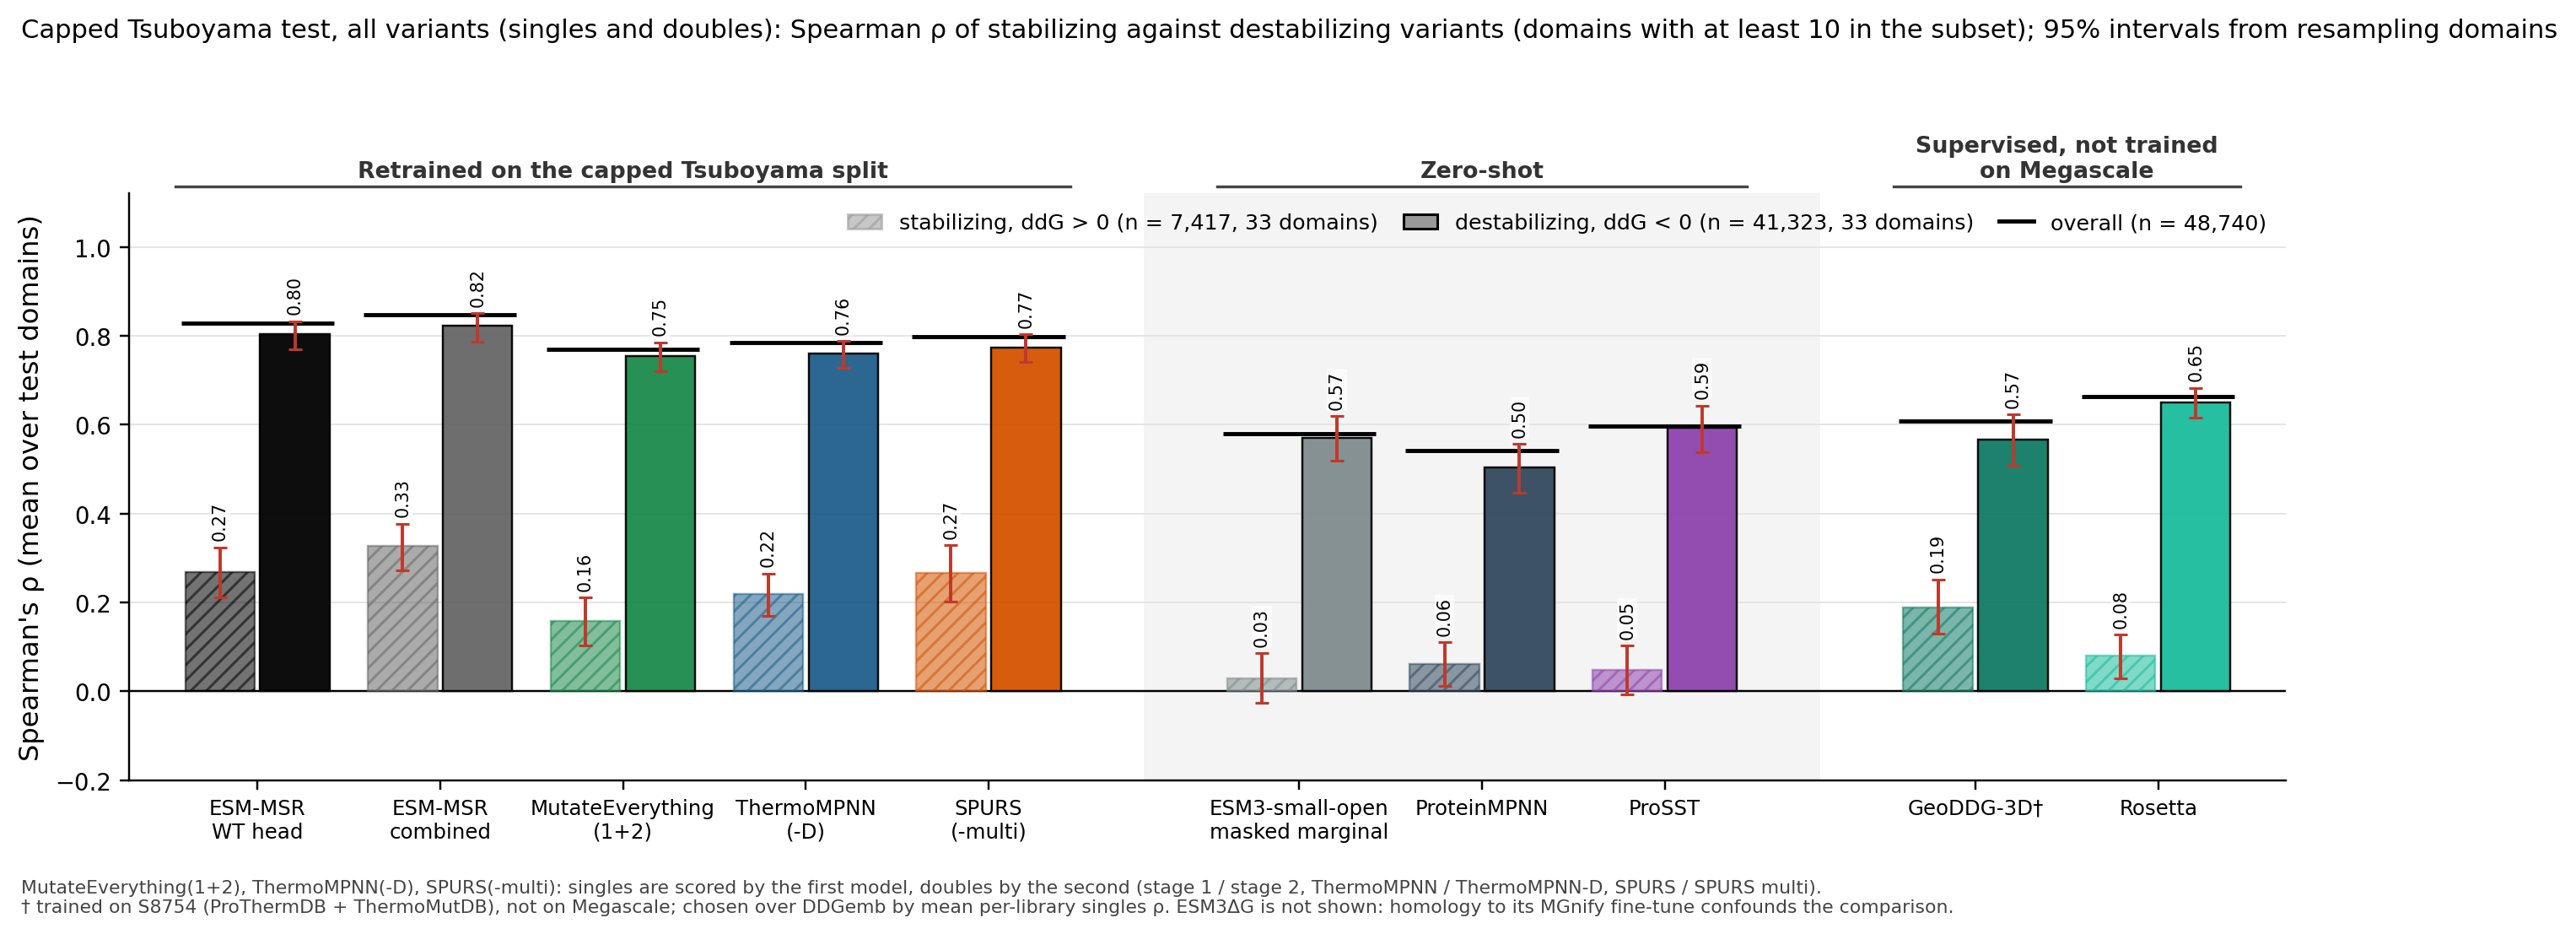

The file beside this chart, header and first rows:
column, key, subset, value, lo, hi, n_libraries, n_variants
ESM-MSR WT head, msr:wt, stabilizing, 0.2684, 0.2107, 0.3241, 33, 7417
ESM-MSR WT head, msr:wt, destabilizing, 0.8037, 0.7696, 0.8326, 33, 41323
ESM-MSR combined, msr:comb, stabilizing, 0.3265, 0.2710, 0.3771, 33, 7417
ESM-MSR combined, msr:comb, destabilizing, 0.8223, 0.7868, 0.8508, 33, 41323
MutateEverything, me1|me2, stabilizing, 0.1584, 0.1027, 0.2112, 33, 7417
MutateEverything, me1|me2, destabilizing, 0.7546, 0.7204, 0.7851, 33, 41323
ThermoMPNN, tmpnn|tmpnnd, stabilizing, 0.2189, 0.1697, 0.2651, 33, 7417
ThermoMPNN, tmpnn|tmpnnd, destabilizing, 0.7602, 0.7281, 0.7882, 33, 41323
SPURS, spurs|spursm, stabilizing, 0.2665, 0.2025, 0.3281, 33, 7417
SPURS, spurs|spursm, destabilizing, 0.7736, 0.7410, 0.8028, 33, 41323
ESM3-small-open, esm3mm, stabilizing, 0.0283, -0.0271, 0.0851, 33, 7417
ESM3-small-open, esm3mm, destabilizing, 0.5704, 0.5186, 0.6188, 33, 41323
ProteinMPNN, pmpnn, stabilizing, 0.0617, 0.0124, 0.1098, 33, 7417
ProteinMPNN, pmpnn, destabilizing, 0.5028, 0.4463, 0.5559, 33, 41323
ProSST, prosst, stabilizing, 0.0487, -0.0074, 0.1031, 33, 7417
ProSST, prosst, destabilizing, 0.5930, 0.5377, 0.6431, 33, 41323
best other ddG, geoddg, stabilizing, 0.1893, 0.1290, 0.2515, 33, 7417
best other ddG, geoddg, destabilizing, 0.5661, 0.5066, 0.6228, 33, 41323
Rosetta, rosetta, stabilizing, 0.0793, 0.0284, 0.1277, 33, 7417
Rosetta, rosetta, destabilizing, 0.6498, 0.6160, 0.6824, 33, 41323
ESM3-small-open (alt), esm3ind, stabilizing, 0.0292, -0.0259, 0.0849, 33, 7417
ESM3-small-open (alt), esm3ind, destabilizing, 0.5651, 0.5139, 0.6132, 33, 41323
ESM-MSR WT head, msr:wt, overall, 0.8286, 0.7962, 0.8551, 33, 48740
ESM-MSR combined, msr:comb, overall, 0.8474, 0.8141, 0.8731, 33, 48740
MutateEverything, me1|me2, overall, 0.7699, 0.7364, 0.7999, 33, 48740
ThermoMPNN, tmpnn|tmpnnd, overall, 0.7840, 0.7531, 0.8112, 33, 48740
SPURS, spurs|spursm, overall, 0.7979, 0.7651, 0.8267, 33, 48740
ESM3-small-open, esm3mm, overall, 0.5790, 0.5159, 0.6353, 33, 48740
ProteinMPNN, pmpnn, overall, 0.5417, 0.4753, 0.6019, 33, 48740
ProSST, prosst, overall, 0.5965, 0.5326, 0.6552, 33, 48740
best other ddG, geoddg, overall, 0.6086, 0.5523, 0.6622, 33, 48740
Rosetta, rosetta, overall, 0.6626, 0.6307, 0.6943, 33, 48740
ESM3-small-open (alt), esm3ind, overall, 0.5752, 0.5136, 0.6305, 33, 48740
